8-way image classification set "images" from GitHub (kkdraganov/recycling-classifier); label vocabulary: battery, brown glass, cardboard, green glass, metal, paper, plastic, white glass.

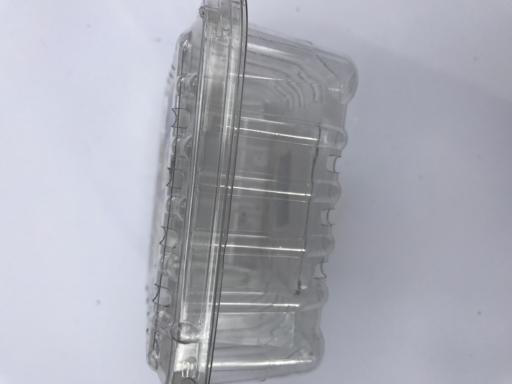
Label: plastic

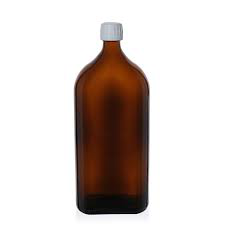
Label: brown glass

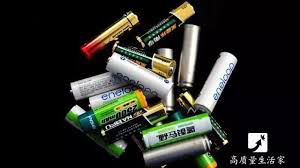
Label: battery

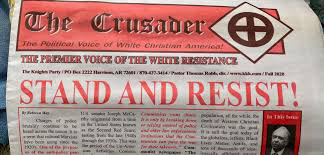
Label: paper

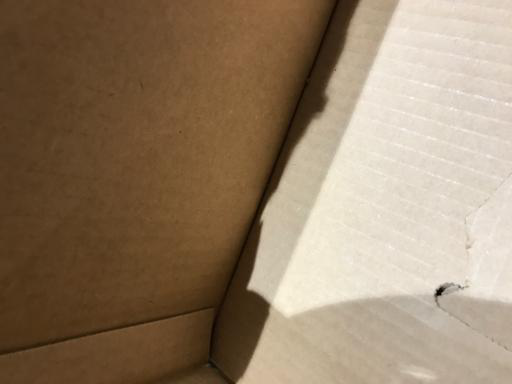
Label: cardboard

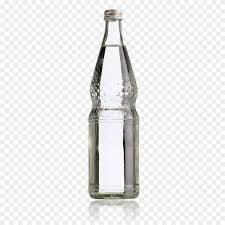
Label: white glass
